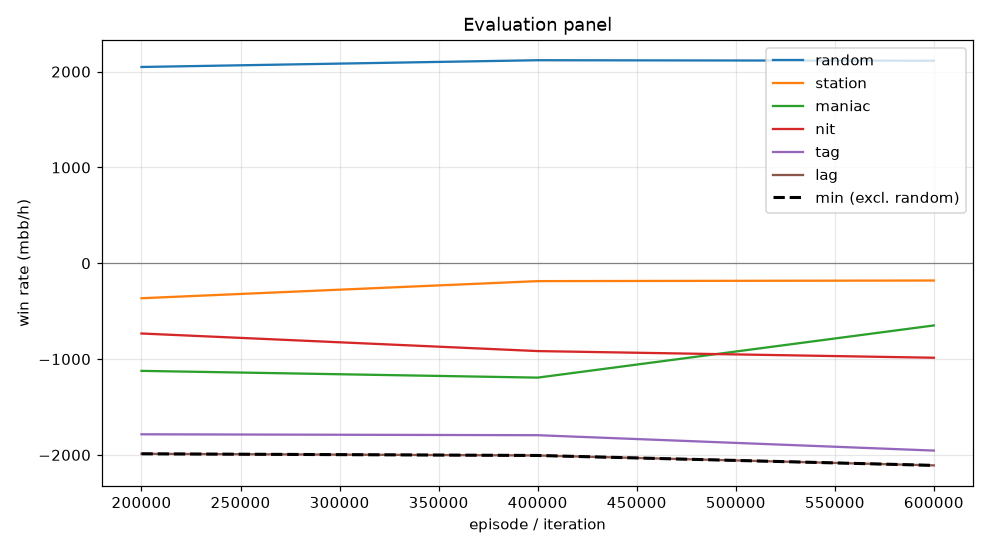

The data file committed next to this chart (first rows):
episode, min, mean, random_mean, random_se, station_mean, station_se, maniac_mean, maniac_se, nit_mean, nit_se, tag_mean, tag_se, lag_mean, lag_se, act_call, act_raise, act_fold, act_check
199999, -1988, -1199, 2048, 111.7, -365.0, 72.76, -1123, 249.9, -733.0, 125.9, -1785, 155.6, -1988, 170.6, 0.1896, 0.6258, 0.02627, 0.1584
399999, -2006, -1219, 2119, 96.68, -186.5, 73.63, -1194, 291.9, -916.5, 136.1, -1794, 164.3, -2006, 194.4, 0.1828, 0.649, 0.02997, 0.1381
599999, -2110, -1176, 2114, 103.5, -180.0, 70.63, -649.0, 258.7, -986.0, 132.7, -1955, 163, -2110, 187.6, 0.1802, 0.6511, 0.0237, 0.1449
